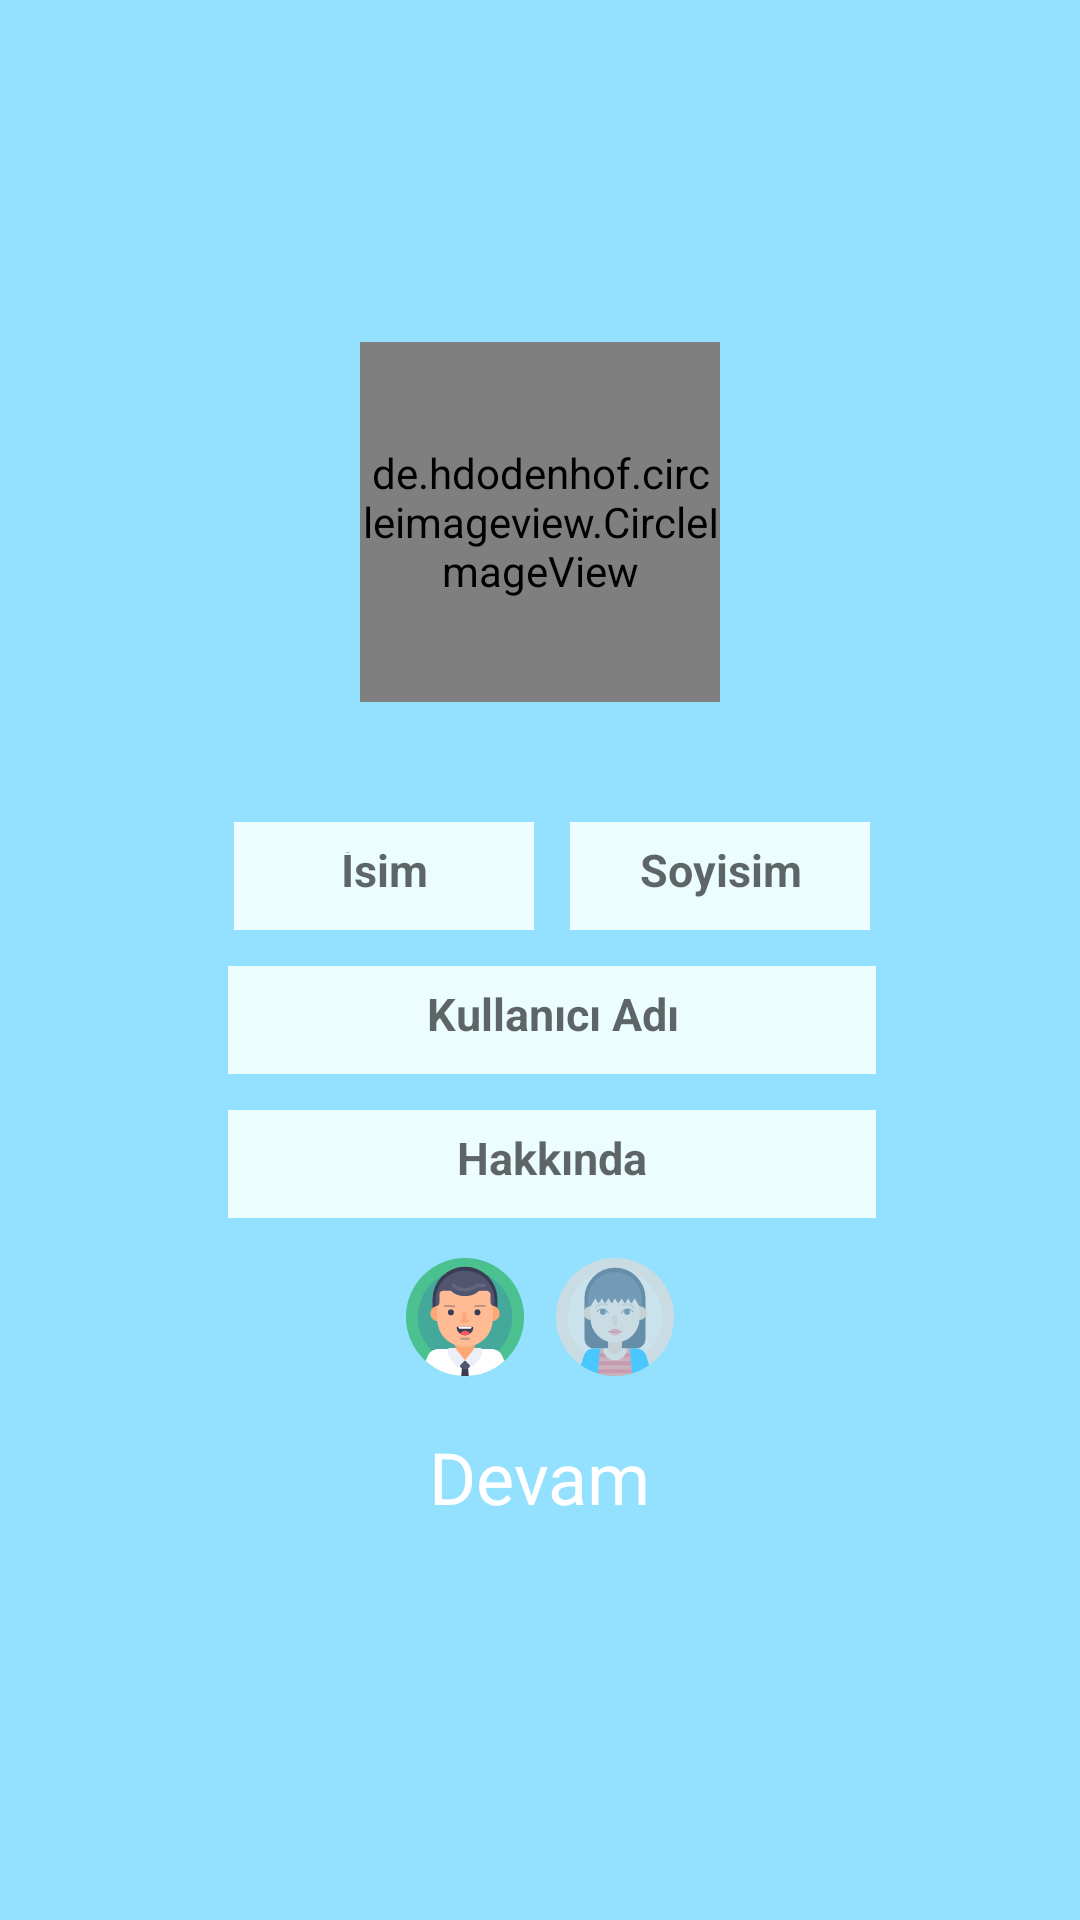

Android layout source for this screen:
<!-- AndroidManifest.xml: application theme Theme.SocialMap -->
<!-- res/layout/fragment_get_user_data.xml -->
<?xml version="1.0" encoding="utf-8"?>
<RelativeLayout xmlns:android="http://schemas.android.com/apk/res/android"
    xmlns:app="http://schemas.android.com/apk/res-auto"
    xmlns:tools="http://schemas.android.com/tools"
    android:layout_width="match_parent"
    android:layout_height="match_parent"
    tools:context=".fragments.GetUserData"
    android:background="@color/myColor">

    <androidx.coordinatorlayout.widget.CoordinatorLayout
        android:id="@+id/coordinatorLayout"
        android:layout_width="match_parent"
        android:layout_height="180dp"
        android:layout_marginTop="64dp"
        android:background="@color/myColor"
        android:paddingTop="40dp">

        <de.hdodenhof.circleimageview.CircleImageView
            android:id="@+id/imgUser"
            android:layout_width="120dp"
            android:layout_height="120dp"
            android:layout_gravity="center"
            android:src="@drawable/avatar"
            />

        <ImageView
            android:id="@+id/imgPickImage"
            android:layout_width="40dp"
            android:layout_height="40dp"
            android:layout_marginTop="80dp"
            android:src="@drawable/ic_baseline_photo_camera_24"
            app:layout_anchor="@id/imgUser"
            app:layout_anchorGravity="end|center" />


    </androidx.coordinatorlayout.widget.CoordinatorLayout>

    <LinearLayout
        android:layout_width="match_parent"
        android:layout_height="match_parent"
        android:layout_below="@id/coordinatorLayout"
        android:gravity="center_horizontal"
        android:orientation="vertical">

        <LinearLayout
            android:layout_width="wrap_content"
            android:layout_height="wrap_content"
            android:orientation="horizontal"
            android:layout_marginStart="4dp"
            >

            <EditText
                android:id="@+id/firstName"
                android:layout_width="100dp"
                android:layout_height="36dp"
                android:layout_marginTop="30dp"
                android:hint="İsim"
                android:inputType="text|textCapSentences"
                android:padding="10dp"
                android:background="#EBFDFF"
                android:textSize="15dp"
                android:layout_marginRight="4dp"
                android:textAlignment="center"
                android:textStyle="bold" />
            <EditText
                android:id="@+id/lastName"
                android:layout_width="100dp"
                android:layout_height="36dp"
                android:layout_marginTop="30dp"
                android:hint="Soyisim"
                android:layout_marginStart="8dp"
                android:inputType="text|textCapSentences"
                android:textAlignment="center"
                android:background="#EBFDFF"
                android:padding="10dp"
                android:textSize="15dp"
                android:textStyle="bold" />

        </LinearLayout>

        <EditText
            android:id="@+id/edtUserName"
            android:layout_width="216dp"
            android:layout_height="36dp"
            android:layout_marginTop="12dp"
            android:hint="Kullanıcı Adı"
            android:layout_marginStart="4dp"
            android:inputType="text|textCapSentences"
            android:textAlignment="center"
            android:background="#EBFDFF"
            android:padding="10dp"
            android:textSize="15dp"
            android:textStyle="bold" />

        <EditText
            android:id="@+id/edtUserStatus"
            android:layout_width="216dp"
            android:layout_height="36dp"
            android:layout_marginTop="12dp"
            android:hint="Hakkında"
            android:layout_marginStart="4dp"
            android:inputType="text|textCapSentences"
            android:textAlignment="center"
            android:background="#EBFDFF"
            android:padding="10dp"
            android:textSize="15dp"
            android:textStyle="bold" />

        <RadioGroup
            android:id="@+id/genderRadioGroup"
            android:layout_width="wrap_content"
            android:layout_height="wrap_content"
            android:layout_marginTop="12dp"
            android:checkedButton="@id/male"
            android:orientation="horizontal">

            <RadioButton
                android:id="@+id/male"
                android:layout_width="42dp"
                android:layout_height="42dp"
                android:button="@color/transparent"
                android:background="@drawable/radio_male"
                />

            <RadioButton
                android:id="@+id/female"
                android:layout_width="42dp"
                android:layout_height="42dp"
                android:layout_marginStart="8dp"
                android:button="@color/transparent"
                android:background="@drawable/radio_female"/>

        </RadioGroup>


        <LinearLayout
            android:id="@+id/btnDataDone"
            android:layout_width="wrap_content"
            android:layout_height="wrap_content"
            android:orientation="horizontal"
            android:layout_centerHorizontal="true"
            android:layout_marginTop="12dp"
            android:padding="4dp"
            android:clickable="true"
            android:focusable="true"
            android:background="?android:attr/selectableItemBackground">
            <TextView
                android:layout_width="wrap_content"
                android:layout_height="wrap_content"
                android:text="Devam"
                android:textSize="24dp"
                android:textColor="@color/white"
                />
            <ImageView
                android:layout_width="wrap_content"
                android:layout_height="wrap_content"
                android:src="@drawable/ic_baseline_arrow_forward_ios_24"
                android:layout_gravity="center"
                app:tint="@color/white"
                android:layout_marginTop="3dp"/>

        </LinearLayout>

        <ProgressBar
            android:id="@+id/progressBar"
            android:layout_width="wrap_content"
            android:layout_height="wrap_content"
            android:layout_centerHorizontal="true"
            android:layout_marginTop="24dp"
            android:indeterminateTint="@color/white"
            android:visibility="invisible"/>

    </LinearLayout>


</RelativeLayout>
<!-- resources referenced by this layout -->
<resources>
  <color name="myColor">#94e1ff</color>
  <color name="transparent">#00FFFFFF</color>
  <color name="white">#FFFFFFFF</color>
  <!-- drawable avatar: png bitmap (drawable, 14159 bytes) -->
  <!-- drawable radio_female (drawable) -->
  <?xml version="1.0" encoding="utf-8"?>
  <selector xmlns:android="http://schemas.android.com/apk/res/android">
      <item android:drawable="@drawable/avatar_female" android:state_checked="true"/>
      <item android:drawable="@drawable/avatar_female_50_opacity" android:state_checked="false"/>
  </selector>
  <!-- drawable radio_male (drawable) -->
  <?xml version="1.0" encoding="utf-8"?>
  <selector xmlns:android="http://schemas.android.com/apk/res/android">
      <item android:drawable="@drawable/avatar_male" android:state_checked="true"/>
      <item android:drawable="@drawable/avatar_male_50_opacity" android:state_checked="false"/>
  </selector>
  <style name="Theme.SocialMap" parent="Theme.MaterialComponents.DayNight.DarkActionBar">
          
          <item name="colorPrimary">@color/purple_500</item>
          <item name="colorPrimaryVariant">@color/purple_700</item>
          <item name="colorOnPrimary">@color/white</item>
          
          <item name="colorSecondary">@color/teal_200</item>
          <item name="colorSecondaryVariant">@color/teal_700</item>
          <item name="colorOnSecondary">@color/black</item>
          
          <item name="android:statusBarColor" tools:targetApi="l">?attr/colorPrimaryVariant</item>
          
      </style>
  <!-- drawable avatar_female: vector/xml drawable (drawable, 4475 chars, omitted) -->
  <!-- drawable avatar_female_50_opacity: vector/xml drawable (drawable, 4499 chars, omitted) -->
  <!-- drawable avatar_male: vector/xml drawable (drawable, 4813 chars, omitted) -->
  <!-- drawable avatar_male_50_opacity: vector/xml drawable (drawable, 4837 chars, omitted) -->
  <color name="purple_500">#FF6200EE</color>
  <color name="purple_700">#FF3700B3</color>
  <color name="teal_200">#FF03DAC5</color>
  <color name="teal_700">#FF018786</color>
  <color name="black">#FF000000</color>
</resources>
